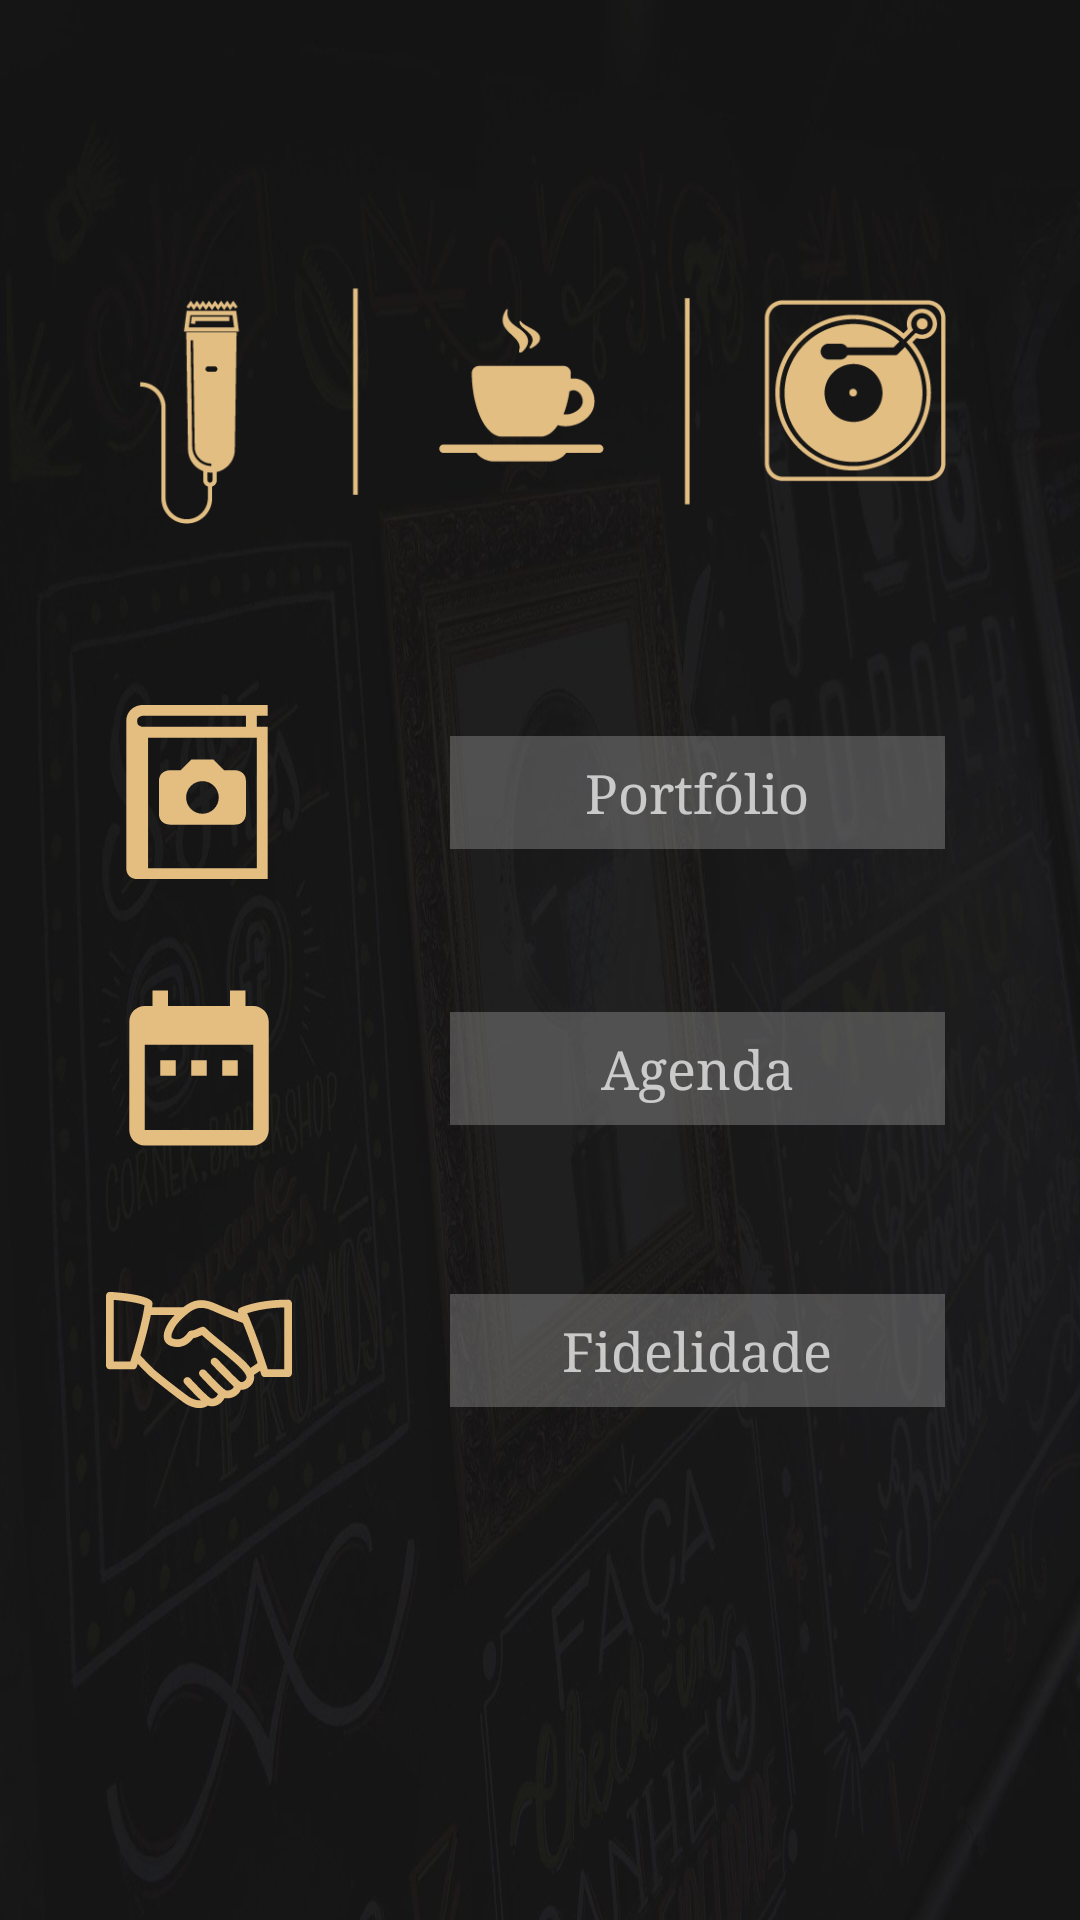

Here is an Android app screen rendered from its layout file. Give the layout XML and the strings, colors and styles it references.
<!-- AndroidManifest.xml: application theme AppTheme -->
<!-- res/layout/activity_main.xml -->
<?xml version="1.0" encoding="utf-8"?>
<android.support.constraint.ConstraintLayout xmlns:android="http://schemas.android.com/apk/res/android"
    xmlns:app="http://schemas.android.com/apk/res-auto"
    xmlns:tools="http://schemas.android.com/tools"
    android:layout_width="match_parent"
    android:layout_height="match_parent"
    android:background="@drawable/img_fundo_corner"
    tools:context=".ativities.MainActivity">

    <android.support.constraint.Guideline
        android:id="@+id/glHome"
        android:layout_width="wrap_content"
        android:layout_height="wrap_content"
        android:orientation="horizontal"
        app:layout_constraintGuide_percent="0.5" />

    <android.support.constraint.Guideline
        android:id="@+id/glHome2"
        android:layout_width="wrap_content"
        android:layout_height="wrap_content"
        android:orientation="vertical"
        app:layout_constraintGuide_percent="0.328" />

    <ImageView
        android:id="@+id/imgIconesHome"
        android:layout_width="0dp"
        android:layout_height="92dp"
        android:layout_marginStart="8dp"
        android:layout_marginTop="8dp"
        android:layout_marginEnd="8dp"
        android:layout_marginBottom="8dp"
        android:contentDescription="@string/desc_logo"
        app:layout_constraintBottom_toTopOf="@+id/glHome"
        app:layout_constraintEnd_toEndOf="parent"
        app:layout_constraintStart_toStartOf="parent"
        app:layout_constraintTop_toTopOf="parent"
        app:layout_constraintVertical_bias="0.39"
        app:srcCompat="@drawable/img_icones_corner" />

    <ImageView
        android:id="@+id/imgPortfolioHome"
        android:layout_width="58dp"
        android:layout_height="58dp"
        android:layout_marginStart="8dp"
        android:layout_marginTop="8dp"
        android:layout_marginEnd="8dp"
        android:layout_marginBottom="8dp"
        android:clickable="true"
        android:contentDescription="@string/txt_portfolio"
        android:focusable="true"
        android:onClick="abrirPortfolio"
        app:layout_constraintBottom_toTopOf="@+id/glHome"
        app:layout_constraintEnd_toStartOf="@+id/glHome2"
        app:layout_constraintHorizontal_bias="0.65"
        app:layout_constraintStart_toStartOf="parent"
        app:layout_constraintTop_toBottomOf="@+id/imgIconesHome"
        app:layout_constraintVertical_bias="0.7"
        app:srcCompat="@drawable/ic_album_42dp" />

    <TextView
        android:id="@+id/tvPortfolioHome"
        android:layout_width="0dp"
        android:layout_height="wrap_content"
        android:layout_marginStart="32dp"
        android:layout_marginEnd="45dp"
        android:background="@color/colorTransGrey"
        android:clickable="true"
        android:focusable="true"
        android:fontFamily="serif"
        android:onClick="abrirPortfolio"
        android:paddingTop="7dp"
        android:paddingBottom="7dp"
        android:text="@string/txt_portfolio"
        android:textAlignment="center"
        android:textSize="18sp"
        app:layout_constraintBottom_toBottomOf="@+id/imgPortfolioHome"
        app:layout_constraintEnd_toEndOf="parent"
        app:layout_constraintStart_toStartOf="@+id/glHome2"
        app:layout_constraintTop_toTopOf="@+id/imgPortfolioHome" />

    <ImageView
        android:id="@+id/imgAgendaHome"
        android:layout_width="62dp"
        android:layout_height="62dp"
        android:layout_marginStart="8dp"
        android:layout_marginTop="32dp"
        android:layout_marginEnd="8dp"
        android:clickable="true"
        android:contentDescription="@string/nav_agenda"
        android:focusable="true"
        android:onClick="abrirAgenda"
        app:layout_constraintEnd_toStartOf="@+id/glHome2"
        app:layout_constraintHorizontal_bias="0.68"
        app:layout_constraintStart_toStartOf="parent"
        app:layout_constraintTop_toBottomOf="@+id/imgPortfolioHome"
        app:srcCompat="@drawable/ic_calendario_52dp" />

    <TextView
        android:id="@+id/tvAgendaHome"
        android:layout_width="0dp"
        android:layout_height="wrap_content"
        android:layout_marginStart="32dp"
        android:layout_marginEnd="45dp"
        android:background="@color/colorTransGrey"
        android:clickable="true"
        android:focusable="true"
        android:fontFamily="serif"
        android:onClick="abrirAgenda"
        android:paddingTop="7dp"
        android:paddingBottom="7dp"
        android:text="@string/nav_agenda"
        android:textAlignment="center"
        android:textSize="18sp"
        app:layout_constraintBottom_toBottomOf="@+id/imgAgendaHome"
        app:layout_constraintEnd_toEndOf="parent"
        app:layout_constraintStart_toStartOf="@+id/glHome2"
        app:layout_constraintTop_toTopOf="@+id/imgAgendaHome" />

    <ImageView
        android:id="@+id/imgFidelidadeHome"
        android:layout_width="62dp"
        android:layout_height="62dp"
        android:layout_marginStart="8dp"
        android:layout_marginTop="32dp"
        android:layout_marginEnd="8dp"
        android:clickable="true"
        android:contentDescription="@string/nav_fidelidade"
        android:focusable="true"
        android:onClick="abrirFidelidade"
        app:layout_constraintEnd_toStartOf="@+id/glHome2"
        app:layout_constraintHorizontal_bias="0.68"
        app:layout_constraintStart_toStartOf="parent"
        app:layout_constraintTop_toBottomOf="@+id/imgAgendaHome"
        app:srcCompat="@drawable/ic_hands_52dp" />

    <TextView
        android:id="@+id/tvFidelidadeHome"
        android:layout_width="0dp"
        android:layout_height="wrap_content"
        android:layout_marginStart="32dp"
        android:layout_marginEnd="45dp"
        android:background="@color/colorTransGrey"
        android:clickable="true"
        android:focusable="true"
        android:fontFamily="serif"
        android:onClick="abrirFidelidade"
        android:paddingTop="7dp"
        android:paddingBottom="7dp"
        android:text="@string/nav_fidelidade"
        android:textAlignment="center"
        android:textSize="18sp"
        app:layout_constraintBottom_toBottomOf="@+id/imgFidelidadeHome"
        app:layout_constraintEnd_toEndOf="parent"
        app:layout_constraintStart_toStartOf="@+id/glHome2"
        app:layout_constraintTop_toTopOf="@+id/imgFidelidadeHome" />

</android.support.constraint.ConstraintLayout>
<!-- resources referenced by this layout -->
<resources>
  <color name="colorTransGrey">#5aaaaaaa</color>
  <!-- drawable ic_album_42dp (drawable) -->
  <vector xmlns:android="http://schemas.android.com/apk/res/android"
      android:width="42dp"
      android:height="42dp"
      android:viewportWidth="32"
      android:viewportHeight="32">
      <path
          android:fillColor="@color/colorDourado"
          android:pathData="M29.001,1.999V0h-23C5.917,0.004 5.293,-0.008 4.556,0.354C3.808,0.686 2.965,1.645 3,3c0,0.006 0.001,0.012 0.001,0.018V30c0,2 2,2 2,2h24V4h-2V1.999H29.001zM5.997,4c-0.012,0 -0.05,-0.001 -0.145,-0.018C5.673,3.955 5.417,3.869 5.273,3.743C5.136,3.609 5.017,3.5 5.001,3c0.033,-0.647 0.194,-0.686 0.447,-0.857c0.13,-0.065 0.289,-0.106 0.404,-0.125c0.117,-0.021 0.147,-0.013 0.149,-0.019h19V4h-19C6.001,4 5.999,4 5.997,4zM27.001,30h-20V6h20V30z" />
      <path
          android:fillColor="@color/colorDourado"
          android:pathData="M10.999,22c0,0 10.643,0 12,0c2,0 2,-2 2,-2s0,-4 0,-6s-2,-2 -2,-2h-2l-2,-2h-4l-2,2h-2c0,0 -2,0 -2,2c0,1.068 0,4.705 0,6C8.999,22 10.999,22 10.999,22zM16.999,14c1.655,0 3,1.344 3,3c0,1.658 -1.345,3 -3,3c-1.658,0 -3,-1.342 -3,-3C13.999,15.344 15.341,14 16.999,14z" />
  </vector>
  <!-- drawable ic_calendario_52dp (drawable) -->
  <vector xmlns:android="http://schemas.android.com/apk/res/android"
      android:width="52dp"
      android:height="52dp"
      android:viewportWidth="24"
      android:viewportHeight="24">
      <path
          android:fillColor="@color/colorDourado"
          android:pathData="M9,11L7,11v2h2v-2zM13,11h-2v2h2v-2zM17,11h-2v2h2v-2zM19,4h-1L18,2h-2v2L8,4L8,2L6,2v2L5,4c-1.11,0 -1.99,0.9 -1.99,2L3,20c0,1.1 0.89,2 2,2h14c1.1,0 2,-0.9 2,-2L21,6c0,-1.1 -0.9,-2 -2,-2zM19,20L5,20L5,9h14v11z" />
  </vector>
  <!-- drawable ic_hands_52dp: vector/xml drawable (drawable, 5299 chars, omitted) -->
  <!-- drawable img_fundo_corner: png bitmap (drawable, 929303 bytes) -->
  <!-- drawable img_icones_corner: png bitmap (drawable, 22983 bytes) -->
  <string name="desc_logo">Corner Logo</string>
  <string name="nav_agenda">Agenda</string>
  <string name="nav_fidelidade">Fidelidade</string>
  <string name="txt_portfolio">Portfólio</string>
  <style name="AppTheme" parent="Theme.AppCompat.NoActionBar">
  
          <item name="colorPrimary">@color/colorPrimary</item>
          <item name="colorPrimaryDark">@color/colorPrimaryDark</item>
          <item name="colorAccent">@color/colorAccent</item>
          <item name="android:windowBackground">@color/colorBackground</item>
          <item name="android:textColorHint">@android:color/black</item>
          <item name="colorControlNormal">@android:color/black</item>
          <item name="colorControlActivated">@android:color/black</item>
          <item name="colorControlHighlight">@android:color/black</item>
      </style>
  <color name="colorDourado">#e4bd81</color>
  <color name="colorPrimary">#e9aaaaaa</color>
  <color name="colorPrimaryDark">#000000</color>
  <color name="colorAccent">#FFFFFF</color>
  <color name="colorBackground">#535353</color>
</resources>
